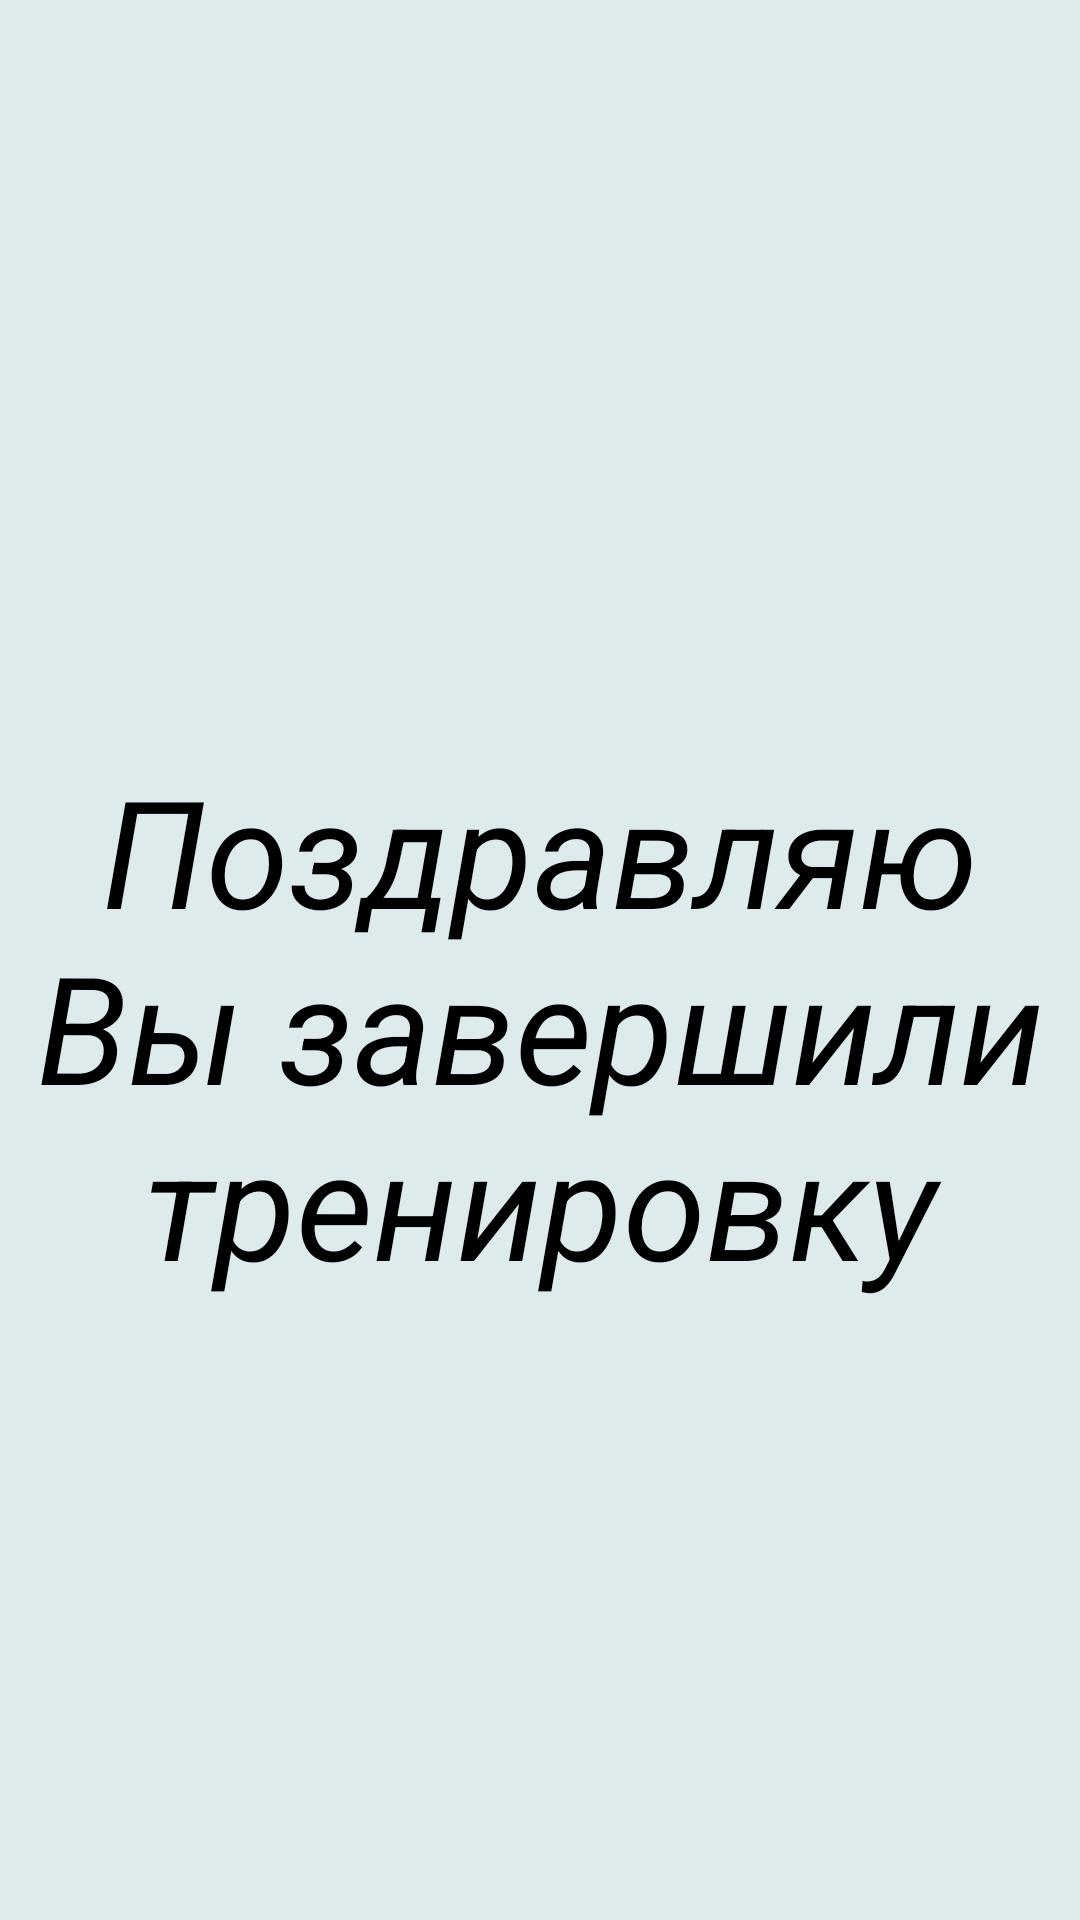

This screen was rendered from an Android layout file. Write that file and the resources it references.
<!-- AndroidManifest.xml: application theme AppTheme -->
<!-- res/layout/end.xml -->
<?xml version="1.0" encoding="utf-8"?>
<LinearLayout xmlns:android="http://schemas.android.com/apk/res/android"

    android:layout_width="match_parent"
    android:layout_height="match_parent"
    android:orientation="vertical"
    android:layout_gravity="center"
    android:background="#deebed">


    <TextView
        android:layout_width="wrap_content"
        android:layout_height="wrap_content"
        android:layout_gravity="center"
        android:gravity="center"
        android:layout_marginTop="250dp"
        android:text="@string/end"
        android:textColor="#000"
        android:textStyle="italic"
        android:textSize="50sp" />

</LinearLayout>
<!-- resources referenced by this layout -->
<resources>
  <string name="end">Поздравляю Вы завершили тренировку</string>
  <style name="AppTheme" parent="Theme.AppCompat.Light.NoActionBar">
          
          <item name="colorPrimary">@color/colorPrimary</item>
          <item name="colorPrimaryDark">@color/colorPrimaryDark</item>
          <item name="colorAccent">@color/colorAccent</item>
          <item name="colorControlHighlight">#0b52c4</item>
          <item name="colorControlActivated">#0b52c4</item>
      </style>
  <color name="colorPrimary">#3F51B5</color>
  <color name="colorPrimaryDark">#303F9F</color>
  <color name="colorAccent">#FF4081</color>
</resources>
